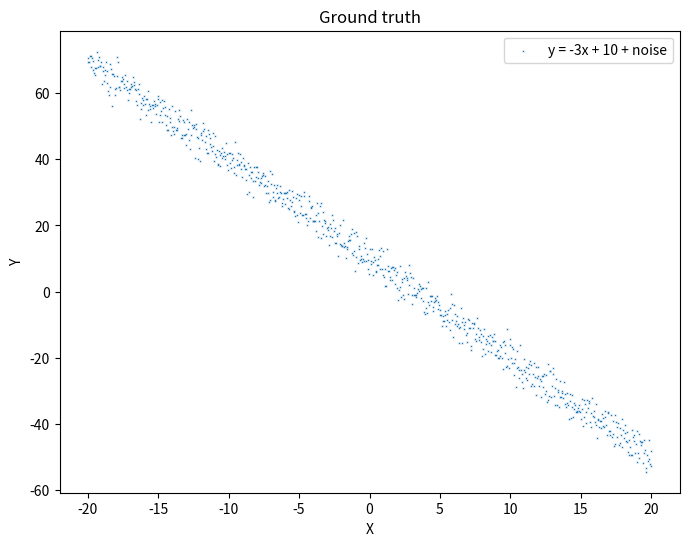

Write the Python code that produced this figure. (Note: this script raises an exception after producing the figure.)
#!/usr/bin/env python
# coding: utf-8

# ## Optimization for Machine Learning and Neural Networks
# [redacted]
# [redacted]
# 
# #### Momentum method and Nesterov's Accelerated Gradient
# Momentum method is a technique for accelerating the stochastic gradient descent(SGD) method, the momentum update can be motivated from a physical perspective by introducing a velocity component. A velocity vector is accumulated in directions that consistenly reduce the cost function, allowing update the parameters in a direction that is more effective than steepest descent. Nesterov's accelerated gradient(NAG) is a variant of momentum method, the main difference is that we also apply a momentum update to the parameters and the gradient is computed with these updated parameters in each step. Momentum methods approach most of the time achieve better convergence rates on deep neural networks compared with vanilla SGD.
# 
# Optimizers:
# * Full Batch Gradient Descent
# * Mini batch gradient descent
# * Momentum Method
# * Nesterov's Accelerated Gradient

# #### Toy example: Linear Regression

# In[1]:


# importing libraries
import numpy as np
from matplotlib import pyplot as plt
from mpl_toolkits.mplot3d import Axes3D
import os
if not os.path.exists('results'):
    os.mkdir('results')


# Synthetically creating points around the line 
# $$
# y = ax + b
# $$
# by adding noise to the output. So, effectively,  
# $$
# y = ax + b + \varepsilon, \quad where 
# $$
# $$
# \varepsilon \in N(0, \sigma^2)
# $$

# In[2]:


x_min = -20
x_max = 20
N_samples = 800
noise_level = 3
a = -3
b = 10
#defining function ground truth f(x)
def f(x):
    return(a*x + b) 

# definine function for sampling from f(x) and add some noise
def sample_data_batch_noise(x_min,x_max, N_samples, noise_level):    
    ## The x-data is fixed (no variability here)
    X = np.linspace(x_min,x_max,N_samples)
    noise = noise_level * np.random.randn(N_samples)
    ## The variability here depends only from the noise we add on the samples
    return [X,f(X) + noise]

x, y = sample_data_batch_noise(x_min, x_max, N_samples, noise_level)


# In[3]:


plt.figure(figsize = [8,6])
plt.scatter(x, y, marker='x', s=0.1)
plt.xlabel('X'); plt.ylabel('Y')
plt.title("Ground truth")
plt.legend( ['y = ' + str(a) + 'x + ' + str(b) +' + noise'])
plt.savefig('results/ground_truth.png')
plt.show()


# The data is shown above is a line with gaussian noise added. Where the ground truth is known: $y=-3x+10$
# 
# We start with some initial pair (a,b) and moving as per the directions of the optimizer till we find the value of (a,b) minimizes the mean squared error over all data points (global minima) or a batch of data points (local minima). 
# 
# We define the Mean Square Error function: 
# $$
# Rs = \frac{1}{n}\sum_{i=1}^n(y_i - (a x_i + b) )^2 
# $$

# In[4]:


# Compute loss
def compute_loss(a, b):
    return np.mean(np.square(y - (a*x + b)),2)


# In[5]:


# Visualizing the loss function for all values of a and b.
a_range, a_step = 20, 0.1
b_range, b_step = 200, 1

# Getting full ranges
a_range_ = np.arange(a - a_range, a + a_range, a_step)
b_range_ = np.arange(b - b_range, b + b_range, b_step)

# Make them into a grid
bgrid, agrid = np.meshgrid(b_range_, a_range_)

# Computing the loss function
size_x = np.int(a_range/a_step*2)
size_y = np.int(b_range/b_step*2)
agrid_tiled = np.tile(np.reshape(agrid, [size_x, size_y, 1]), [1,1,x.shape[0]])
bgrid_tiled = np.tile(np.reshape(bgrid, [size_x, size_y,1]), [1,1,x.shape[0]])
loss_full_grid = compute_loss(agrid_tiled, bgrid_tiled)


# In[6]:


# Spherical coordinate system 
azimuth_angle = 25
elevation_angle = 35

fig = plt.figure(figsize = [20,6])
ax = fig.add_subplot(131, projection = '3d')
ax.view_init(elev = elevation_angle, azim = azimuth_angle)
ax.plot_surface(agrid, bgrid, loss_full_grid)
ax.set_xlabel('a', fontsize=12);  ax.set_ylabel('b', fontsize=12)
ax.set_zlabel('Loss', fontsize=12)
ax.set_title('Loss Function', fontsize=12)
ax = fig.add_subplot(132)
plt.plot(a_range_, np.mean(loss_full_grid, axis=1))
plt.xlabel('a')
plt.ylabel('mean loss across b')
plt.title('Loss for different a values')
ax = fig.add_subplot(133)
plt.plot(b_range_, np.mean(loss_full_grid, axis=0))
plt.xlabel('b')
plt.ylabel('Loss across a')
plt.title('Loss for different b values')
plt.savefig('results/loss_f.png')
plt.show()


# ### Ridge Regression solution
# 
# The solution to this mean squared minimization with Ridge regression approach, This can be expressed as :
# $$
#    Y= \omega^{T} X + \lambda   \| \omega \| ^{2} 
# $$

# $$
# \omega = (X^T X)^{-1}X^T Y
# $$
# 
# where $X$ is the features set with a column of 1's appended for the intercept value computation 

# In[7]:


from numpy import identity as I
from numpy import matmul as M
from numpy.linalg import inv

# function compute_w1
def compute_w1(X, y, _lambda):
    n = X.shape[0]
    d = 1
    X_t = np.ones((n,d+1))
    X_t[:,1:] = X.reshape(n,d)
    w1 = M(M(inv(M(X_t.T, X_t) + n*_lambda*I(d+1)), X_t.T), y)
    return w1

# function predict_1
def predict_1(X, w1):
    n = X.shape[0]
    d = 1
    X_t = np.ones((n,d+1))
    X_t[:,1:] = X.reshape(n,d)
    y_pred = M(X_t, w1)
    return y_pred


# In[8]:


_lambda = 0.01
w1 = compute_w1(x, y, _lambda)
print("#####Ground truth#####")
print('a: ', a, 'b: ', b)
print("#####Ridge Solution#####")
print('a_pred: ',round(w1[1],3), 'b_pred: ', round(w1[0],3))


# ### Gradients computation
# Computing the gradients w.r.t a and b, we have
# $$
# J = \frac{1}{n}\sum_{i=1}^n(y_i - (a x_i + b) )^2 ,           \nabla J = ( \frac{\partial J}{\partial a} , \frac{\partial J}{\partial b})
# $$

# In[9]:


#Computing grad for a and b
def gradient(x, y, theta):
    a,b = theta[0], theta[1]
    err = a * x + b - y
    loss = sum(err * err)
    grad_a = sum(x * err)
    grad_b = sum(err)
    return np.array([grad_a, grad_b]), loss

# It does what the name says it does..
def get_random_batch(x, y, batch_size):
    i = np.random.randint(0, x.shape[0]-1, size = batch_size)
    return(x[i], y[i])

# Plot function
def plot_all_results(model_name, grad, abvalue, loss, velocity = None):
    plt.figure(figsize = [16, 6])
    plt.subplot(141)
    plt.plot(abvalue[:,0])
    plt.title('"a" values', fontsize=12); plt.xlabel("# Steps")
    plt.ylabel('a')
    plt.subplot(142)
    plt.plot(abvalue[:,1])
    plt.title('"b" values', fontsize=12); plt.xlabel("# Steps")
    plt.ylabel('b')
    plt.subplot(143)
    plt.plot(loss)
    plt.title("Loss", fontsize=12); plt.xlabel("# Steps")
    plt.ylabel('loss')
    if velocity is not None:
        plt.subplot(144)
        plt.plot(velocity[:, 0])
        plt.plot(velocity[:, 1], 'r*')
        plt.title('Velocity'); plt.xlabel("# Steps")
        plt.ylabel('velocity')
        plt.legend(['Velocity of grad_a', 'Velocity of grad_b'])
    plt.suptitle('Results on '+model_name+': value updates and Loss', fontsize=15)
    plt.savefig('results/{}.png'.format(model_name))
    plt.show()

# Initializing data
def init_data(num_epochs):
    grad = np.zeros([num_epochs, 2], dtype=float)
    abvalue = np.zeros([num_epochs, 2], dtype=float)
    loss = np.zeros([num_epochs, 1], dtype=float)
    velocity = np.zeros([num_epochs, 2], dtype=float)
    return grad, abvalue, loss, velocity

#getting the batch of data for passed indices
def get_data_from_batch(x,y,idx,batch_size):
    start_ix = idx*batch_size
    end_ix   = min(start_ix + batch_size, x.shape[0])
    return (x[start_ix:end_ix], y[start_ix:end_ix])

# shuffle the array
ix = np.arange(0,x.shape[0])
np.random.shuffle(ix)
x = x[ix]
y = y[ix]


# ### Initializing parameters

# In[10]:


#Random initialization for a and b
initial_a = 8
initial_b = 75
#Number of epochs
num_epochs_fb = 1000 # epochs for full batch
num_epochs = 100
#learning rate
alpha_fb = 5e-6  # learning rate for full batch
alpha = 5e-5
#Batch size
batch_size = 150
#Number of batches
n_batches = int(x.shape[0]/batch_size)
#Momentum constant
gamma = 0.9
print("#####Gradient Computation#####")
print("###Initializing parameters###")
print("Initial a = ", initial_a)    
print("Initial b = ", initial_b)
print("Epochs = ", num_epochs)
print("Learning rate = ", alpha)
print("Batch_size = ", batch_size)
print("Number of batches = ", n_batches)
print("Momentum constant = ", gamma)


# ### Full Batch Gradient Descent
# 
# $$
# \theta_{t+1} = \theta_{t} - \alpha \cdot \nabla F(\theta_{t})
# $$
# 

# In[11]:


# Full Batch gradient descent
grad_store, abvalue_store, loss_store, _ = init_data(num_epochs_fb)

theta = np.array([initial_a, initial_b])

for i in range(num_epochs_fb):
    abvalue_store[i,:] = theta
    
    #calculate gradient
    grad, loss = gradient(x,y, theta)
    #update rule
    delta_theta = alpha_fb * grad
    theta = theta - delta_theta
    # storing them to display later
    grad_store[i] = grad
    loss_store[i] = loss
    
plot_all_results("Gradient Descent", grad_store, abvalue_store, loss_store)

print("#####Full Batch Gradient Descent#####")
print("###############Results###############")
print("Initial a_pred = ", abvalue_store[-1][0])    
print("Initial b_pred = ", abvalue_store[-1][1])
print("Loss = ", loss_store[-1])


# ### Mini batch gradient descent
# 
# $$
# \theta_{t+1} = \theta_{t} - \alpha \cdot \nabla f(\theta_{t})
# $$

# In[12]:


# Mini batch gradient descent
grad_store, abvalue_store, loss_store, velocity_store = init_data(num_epochs*n_batches)

theta = np.array([initial_a, initial_b])

i=0
for epoch in range(num_epochs):   
    for batch_idx in range(n_batches):
        abvalue_store[i] = theta
        x_batch, y_batch = get_data_from_batch(x,y, batch_idx, batch_size)
        
        #calculate gradient
        grad, loss = gradient(x_batch, y_batch, theta)
        
        # update parameters
        theta = theta - alpha * grad
        
        grad_store[i] = grad
        loss_store[i] = loss
        i += 1
    
plot_all_results("Mini batch Gradient Descent", grad_store, abvalue_store, loss_store)
print("#####Mini batch gradient descent#####")
print("###############Results###############")
print("Initial a_pred = ", abvalue_store[-1][0])    
print("Initial b_pred = ", abvalue_store[-1][1])
print("Loss = ", loss_store[-1])


# Observe the noisy convergence in the above case when we used mini batches of data. Vary the batch size parameter above and observe the variations in the result. 

# ### Momentum
# 
# * To lead to faster convergence when gradient changes slowly along one of the dimensions as is the case above
# 
# $$
# v_{t+1} = \mu v_{t} - \alpha \nabla f(\theta_{t})
# $$

# $$
# \theta_{t+1} = \theta_{t} + v_{t+1}
# $$

# In[13]:


#Momentum
grad_store, abvalue_store, loss_store, velocity_store = init_data(num_epochs*n_batches)


theta = np.array([initial_a, initial_b])
velocity = np.array([0, 0])

i=0
for epoch in range(num_epochs):   
    for batch_idx in range(n_batches):
        abvalue_store[i] = theta
        velocity_store[i] = velocity
        
        x_batch, y_batch = get_data_from_batch(x,y, batch_idx, batch_size)
        
        # calculate gradient
        grad, loss = gradient(x_batch, y_batch, theta)
        
        # update rule
        velocity = gamma* velocity + alpha * grad
        theta = theta - velocity
        
        # store
        grad_store[i] = grad
        loss_store[i] = loss
        i += 1
    
plot_all_results("Momentum method",grad_store, abvalue_store, loss_store, velocity_store)
print("###########Momentum Method###########")
print("###############Results###############")
print("Initial a_pred = ", abvalue_store[-1][0])    
print("Initial b_pred = ", abvalue_store[-1][1])
print("Loss = ", loss_store[-1])


# ### Nesterov
# 
# $$
# v_{t+1} = \gamma v_{t} - \alpha \nabla f(\theta_{t} - \gamma v_{t})
# $$

# $$
# \theta_{t+1} = \theta_{t} + v_{t+1}
# $$

# In[14]:


#Nesterov
grad_store, abvalue_store, loss_store, velocity_store = init_data(num_epochs*n_batches)

theta = np.array([initial_a, initial_b])
velocity = np.array([0, 0])

i=0
for epoch in range(num_epochs):   
    for batch_idx in range(n_batches):
        abvalue_store[i] = theta
        velocity_store[i] = velocity
        
        x_batch, y_batch = get_data_from_batch(x,y, batch_idx, batch_size)
        
        # computing gradient at lookahead theta
        look_ahead_theta = theta - gamma*velocity
        grad, loss = gradient(x_batch, y_batch, look_ahead_theta)
        
        # update the params
        velocity = gamma* velocity + alpha * grad
        theta = theta - velocity
        
        grad_store[i] = grad
        loss_store[i] = loss
        i += 1
    
plot_all_results("Nesterov's Accelerated Gradient", grad_store, abvalue_store, loss_store, velocity_store)
print("#########Nesterov Accelerated########")
print("###############Results###############")
print("Initial a_pred = ", abvalue_store[-1][0])    
print("Initial b_pred = ", abvalue_store[-1][1])
print("Loss = ", loss_store[-1])

